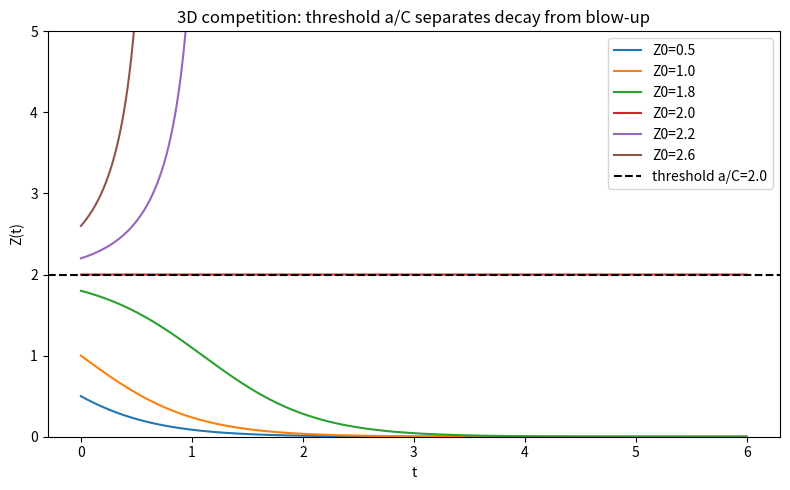

This figure's Python source:
import math
import matplotlib.pyplot as plt

a, C = 2.0, 1.0; thr = a/C
def rk4(f, y0, t1, n):
    h = t1/n; ts, ys, t, y = [0.0], [y0], 0.0, y0
    for _ in range(n):
        k1=f(y); k2=f(y+0.5*h*k1); k3=f(y+0.5*h*k2); k4=f(y+h*k3)
        y += (h/6.0)*(k1+2*k2+2*k3+k4); t += h
        if y > 1e6: break
        ts.append(t); ys.append(y)
    return ts, ys

plt.figure(figsize=(8,5))
for z0 in [0.5, 1.0, 1.8, 2.0, 2.2, 2.6]:
    ts, ys = rk4(lambda z: -a*z + C*z*z, z0, 6.0, 6000)
    plt.plot(ts, ys, label=f'Z0={z0}')
plt.axhline(thr, color='k', ls='--', label=f'threshold a/C={thr}')
plt.ylim(0, 5); plt.xlabel('t'); plt.ylabel('Z(t)')
plt.title('3D competition: threshold a/C separates decay from blow-up')
plt.legend(); plt.tight_layout(); plt.savefig('threshold_phase.png', dpi=150)
print('saved threshold_phase.png')
